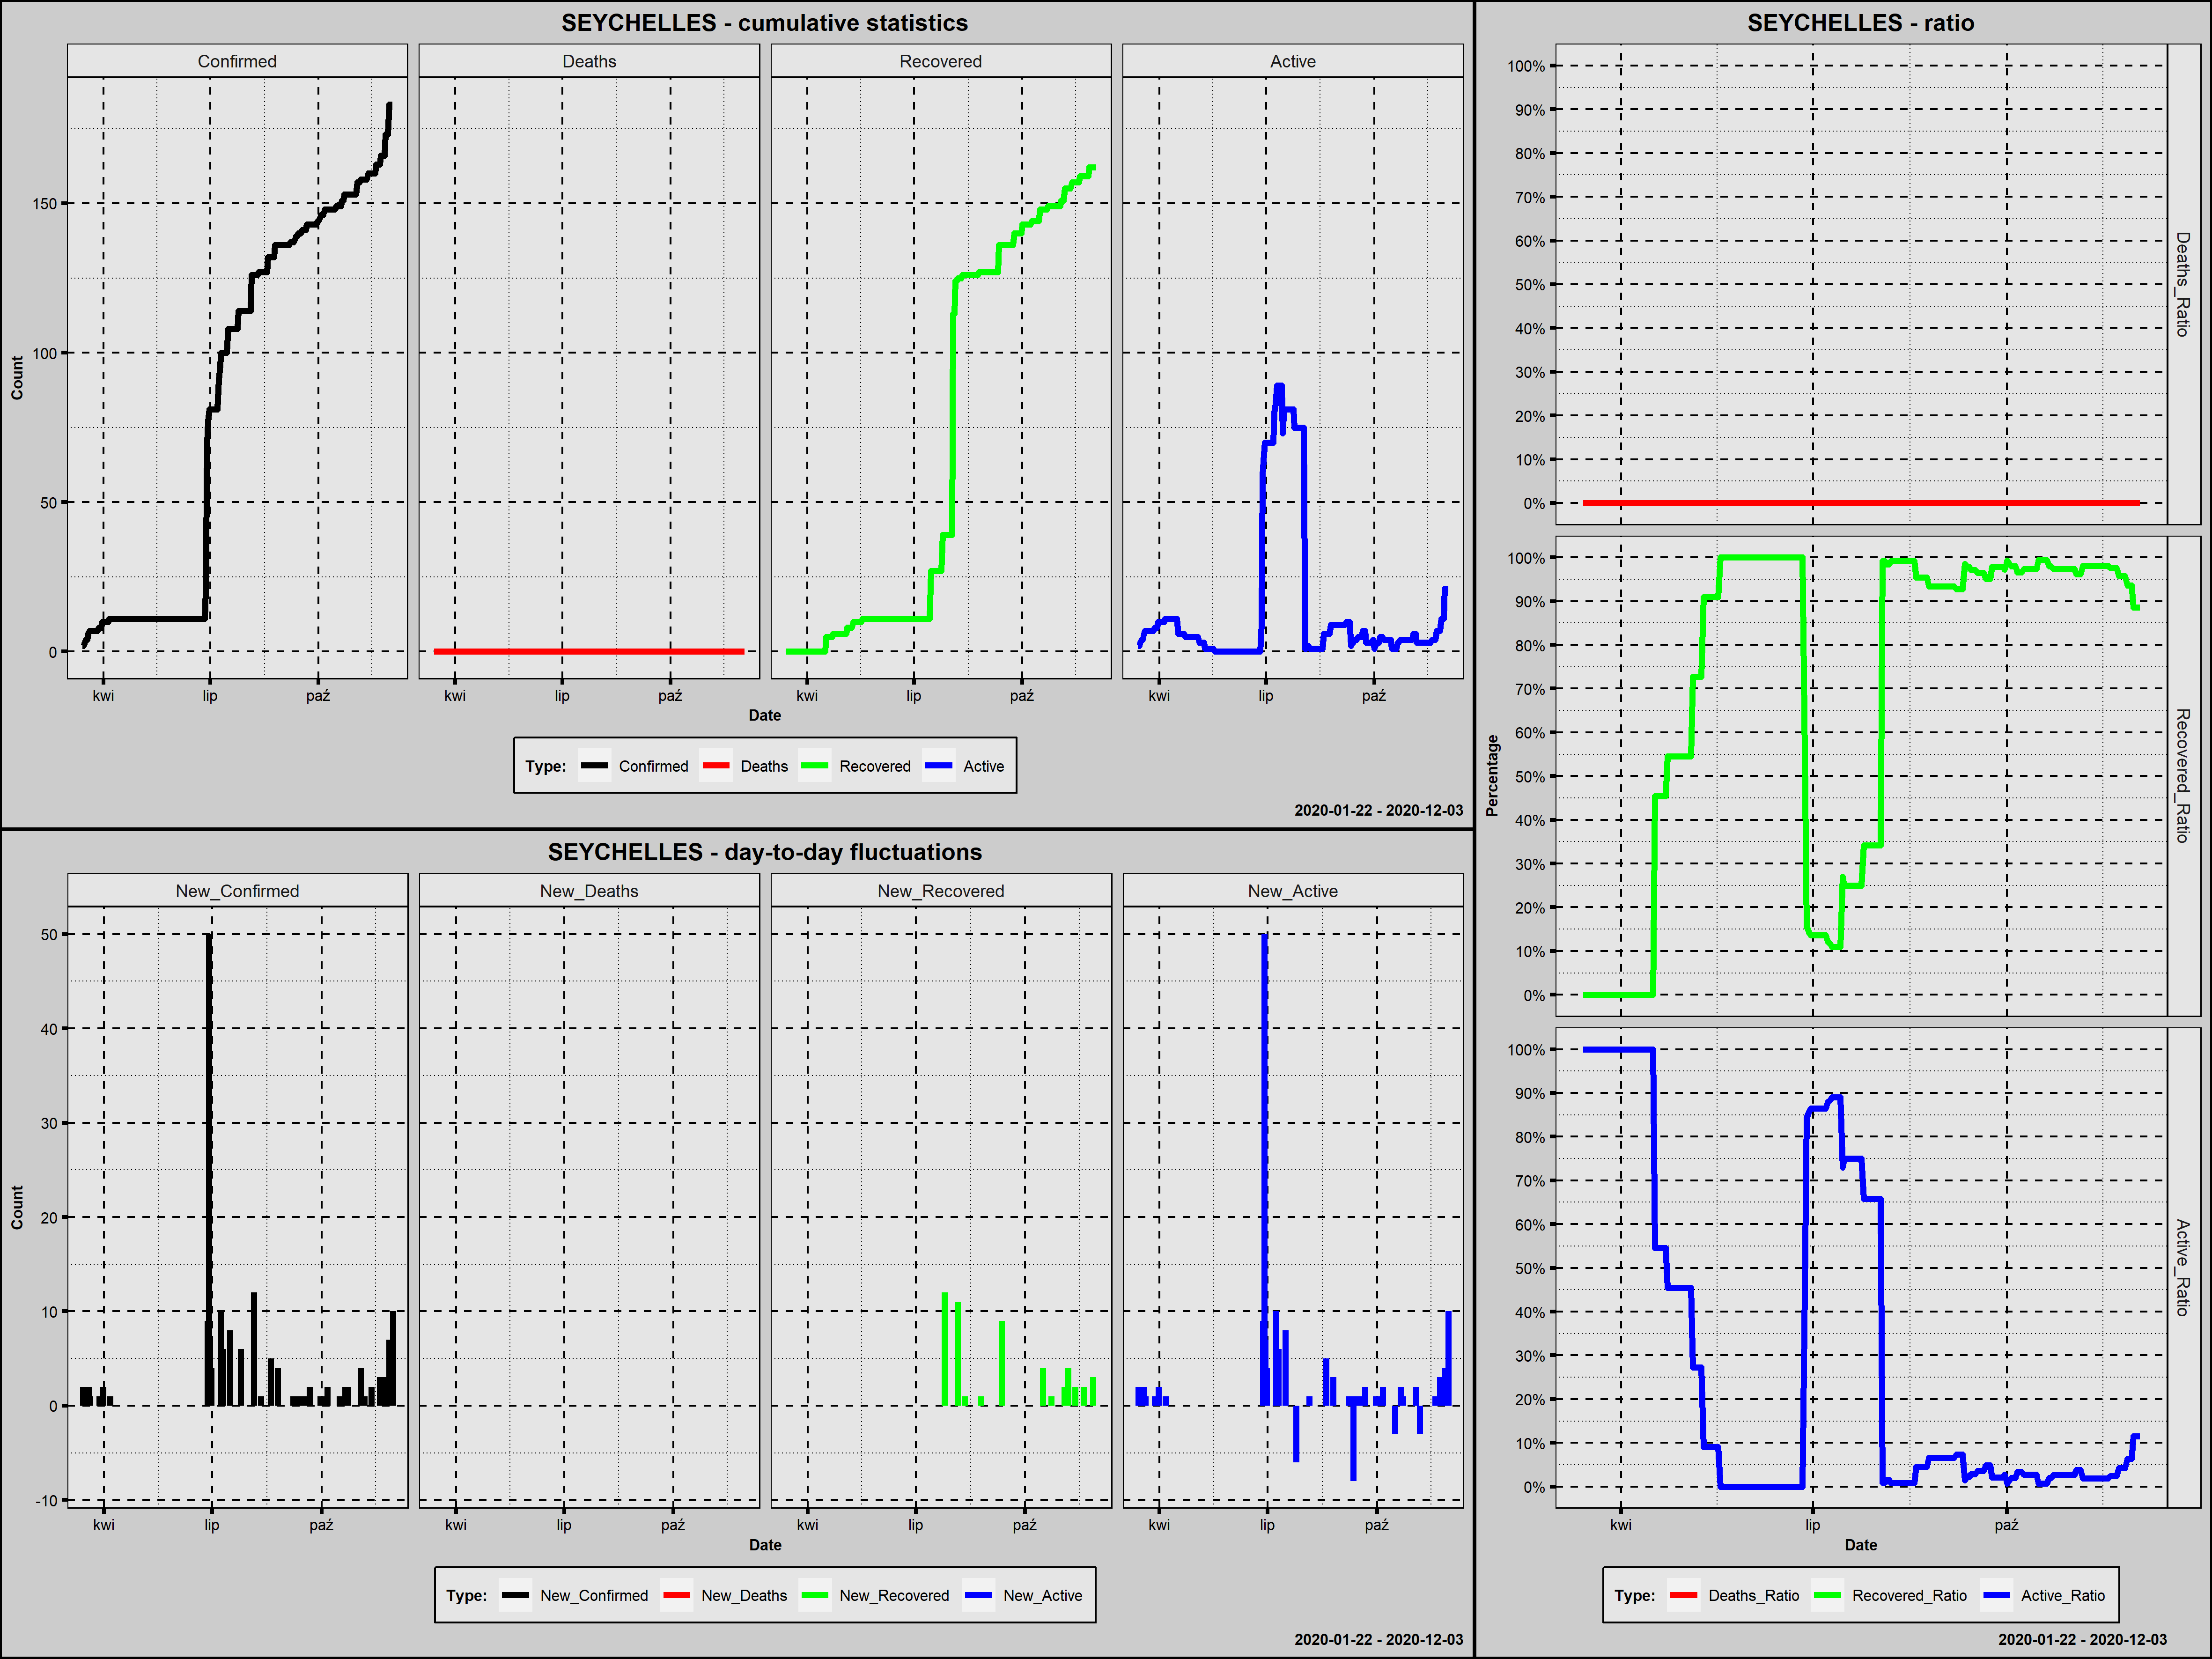

Data behind this chart, as committed beside it:
Country; Date; Confirmed; New_Confirmed; Deaths; New_Deaths; Recovered; New_Recovered; Active; New_Active; Year; Month; Day; Week_Day; Deaths_Ratio; Recovered_Ratio; Active_Ratio; 1_Confirmed; 100_Confirmed; New_Confirmed_Rank; New_Deaths_Rank; New_Recovered_Rank; New_Active_Rank
Seychelles; 2020-03-14; 2; 2; 0; 0; 0; 0; 2; 2; 2020; marzec; 14; sobota; 0; 0,0000; 1,0000; 1; 0; 21,5; 133; 144,5; 17,0
Seychelles; 2020-03-15; 2; 0; 0; 0; 0; 0; 2; 0; 2020; marzec; 15; niedziela; 0; 0,0000; 1,0000; 2; 0; 153,5; 133; 144,5; 143,0
Seychelles; 2020-03-16; 3; 1; 0; 0; 0; 0; 3; 1; 2020; marzec; 16; poniedziałek; 0; 0,0000; 1,0000; 3; 0; 33,5; 133; 144,5; 28,0
Seychelles; 2020-03-17; 4; 1; 0; 0; 0; 0; 4; 1; 2020; marzec; 17; wtorek; 0; 0,0000; 1,0000; 4; 0; 33,5; 133; 144,5; 28,0
Seychelles; 2020-03-18; 4; 0; 0; 0; 0; 0; 4; 0; 2020; marzec; 18; środa; 0; 0,0000; 1,0000; 5; 0; 153,5; 133; 144,5; 143,0
Seychelles; 2020-03-19; 6; 2; 0; 0; 0; 0; 6; 2; 2020; marzec; 19; czwartek; 0; 0,0000; 1,0000; 6; 0; 21,5; 133; 144,5; 17,0
Seychelles; 2020-03-20; 7; 1; 0; 0; 0; 0; 7; 1; 2020; marzec; 20; piątek; 0; 0,0000; 1,0000; 7; 0; 33,5; 133; 144,5; 28,0
Seychelles; 2020-03-21; 7; 0; 0; 0; 0; 0; 7; 0; 2020; marzec; 21; sobota; 0; 0,0000; 1,0000; 8; 0; 153,5; 133; 144,5; 143,0
Seychelles; 2020-03-22; 7; 0; 0; 0; 0; 0; 7; 0; 2020; marzec; 22; niedziela; 0; 0,0000; 1,0000; 9; 0; 153,5; 133; 144,5; 143,0
Seychelles; 2020-03-23; 7; 0; 0; 0; 0; 0; 7; 0; 2020; marzec; 23; poniedziałek; 0; 0,0000; 1,0000; 10; 0; 153,5; 133; 144,5; 143,0
Seychelles; 2020-03-24; 7; 0; 0; 0; 0; 0; 7; 0; 2020; marzec; 24; wtorek; 0; 0,0000; 1,0000; 11; 0; 153,5; 133; 144,5; 143,0
Seychelles; 2020-03-25; 7; 0; 0; 0; 0; 0; 7; 0; 2020; marzec; 25; środa; 0; 0,0000; 1,0000; 12; 0; 153,5; 133; 144,5; 143,0
Seychelles; 2020-03-26; 7; 0; 0; 0; 0; 0; 7; 0; 2020; marzec; 26; czwartek; 0; 0,0000; 1,0000; 13; 0; 153,5; 133; 144,5; 143,0
Seychelles; 2020-03-27; 7; 0; 0; 0; 0; 0; 7; 0; 2020; marzec; 27; piątek; 0; 0,0000; 1,0000; 14; 0; 153,5; 133; 144,5; 143,0
Seychelles; 2020-03-28; 8; 1; 0; 0; 0; 0; 8; 1; 2020; marzec; 28; sobota; 0; 0,0000; 1,0000; 15; 0; 33,5; 133; 144,5; 28,0
Seychelles; 2020-03-29; 8; 0; 0; 0; 0; 0; 8; 0; 2020; marzec; 29; niedziela; 0; 0,0000; 1,0000; 16; 0; 153,5; 133; 144,5; 143,0
Seychelles; 2020-03-30; 8; 0; 0; 0; 0; 0; 8; 0; 2020; marzec; 30; poniedziałek; 0; 0,0000; 1,0000; 17; 0; 153,5; 133; 144,5; 143,0
Seychelles; 2020-03-31; 10; 2; 0; 0; 0; 0; 10; 2; 2020; marzec; 31; wtorek; 0; 0,0000; 1,0000; 18; 0; 21,5; 133; 144,5; 17,0
Seychelles; 2020-04-01; 10; 0; 0; 0; 0; 0; 10; 0; 2020; kwiecień; 1; środa; 0; 0,0000; 1,0000; 19; 0; 153,5; 133; 144,5; 143,0
Seychelles; 2020-04-02; 10; 0; 0; 0; 0; 0; 10; 0; 2020; kwiecień; 2; czwartek; 0; 0,0000; 1,0000; 20; 0; 153,5; 133; 144,5; 143,0
Seychelles; 2020-04-03; 10; 0; 0; 0; 0; 0; 10; 0; 2020; kwiecień; 3; piątek; 0; 0,0000; 1,0000; 21; 0; 153,5; 133; 144,5; 143,0
Seychelles; 2020-04-04; 10; 0; 0; 0; 0; 0; 10; 0; 2020; kwiecień; 4; sobota; 0; 0,0000; 1,0000; 22; 0; 153,5; 133; 144,5; 143,0
Seychelles; 2020-04-05; 10; 0; 0; 0; 0; 0; 10; 0; 2020; kwiecień; 5; niedziela; 0; 0,0000; 1,0000; 23; 0; 153,5; 133; 144,5; 143,0
Seychelles; 2020-04-06; 11; 1; 0; 0; 0; 0; 11; 1; 2020; kwiecień; 6; poniedziałek; 0; 0,0000; 1,0000; 24; 0; 33,5; 133; 144,5; 28,0
Seychelles; 2020-04-07; 11; 0; 0; 0; 0; 0; 11; 0; 2020; kwiecień; 7; wtorek; 0; 0,0000; 1,0000; 25; 0; 153,5; 133; 144,5; 143,0
Seychelles; 2020-04-08; 11; 0; 0; 0; 0; 0; 11; 0; 2020; kwiecień; 8; środa; 0; 0,0000; 1,0000; 26; 0; 153,5; 133; 144,5; 143,0
Seychelles; 2020-04-09; 11; 0; 0; 0; 0; 0; 11; 0; 2020; kwiecień; 9; czwartek; 0; 0,0000; 1,0000; 27; 0; 153,5; 133; 144,5; 143,0
Seychelles; 2020-04-10; 11; 0; 0; 0; 0; 0; 11; 0; 2020; kwiecień; 10; piątek; 0; 0,0000; 1,0000; 28; 0; 153,5; 133; 144,5; 143,0
Seychelles; 2020-04-11; 11; 0; 0; 0; 0; 0; 11; 0; 2020; kwiecień; 11; sobota; 0; 0,0000; 1,0000; 29; 0; 153,5; 133; 144,5; 143,0
Seychelles; 2020-04-12; 11; 0; 0; 0; 0; 0; 11; 0; 2020; kwiecień; 12; niedziela; 0; 0,0000; 1,0000; 30; 0; 153,5; 133; 144,5; 143,0
Seychelles; 2020-04-13; 11; 0; 0; 0; 0; 0; 11; 0; 2020; kwiecień; 13; poniedziałek; 0; 0,0000; 1,0000; 31; 0; 153,5; 133; 144,5; 143,0
Seychelles; 2020-04-14; 11; 0; 0; 0; 0; 0; 11; 0; 2020; kwiecień; 14; wtorek; 0; 0,0000; 1,0000; 32; 0; 153,5; 133; 144,5; 143,0
Seychelles; 2020-04-15; 11; 0; 0; 0; 0; 0; 11; 0; 2020; kwiecień; 15; środa; 0; 0,0000; 1,0000; 33; 0; 153,5; 133; 144,5; 143,0
Seychelles; 2020-04-16; 11; 0; 0; 0; 0; 0; 11; 0; 2020; kwiecień; 16; czwartek; 0; 0,0000; 1,0000; 34; 0; 153,5; 133; 144,5; 143,0
Seychelles; 2020-04-17; 11; 0; 0; 0; 5; 5; 6; -5; 2020; kwiecień; 17; piątek; 0; 0,4545; 0,5455; 35; 0; 153,5; 133; 6,0; 261,0
Seychelles; 2020-04-18; 11; 0; 0; 0; 5; 0; 6; 0; 2020; kwiecień; 18; sobota; 0; 0,4545; 0,5455; 36; 0; 153,5; 133; 144,5; 143,0
Seychelles; 2020-04-19; 11; 0; 0; 0; 5; 0; 6; 0; 2020; kwiecień; 19; niedziela; 0; 0,4545; 0,5455; 37; 0; 153,5; 133; 144,5; 143,0
Seychelles; 2020-04-20; 11; 0; 0; 0; 5; 0; 6; 0; 2020; kwiecień; 20; poniedziałek; 0; 0,4545; 0,5455; 38; 0; 153,5; 133; 144,5; 143,0
Seychelles; 2020-04-21; 11; 0; 0; 0; 5; 0; 6; 0; 2020; kwiecień; 21; wtorek; 0; 0,4545; 0,5455; 39; 0; 153,5; 133; 144,5; 143,0
Seychelles; 2020-04-22; 11; 0; 0; 0; 5; 0; 6; 0; 2020; kwiecień; 22; środa; 0; 0,4545; 0,5455; 40; 0; 153,5; 133; 144,5; 143,0
Seychelles; 2020-04-23; 11; 0; 0; 0; 6; 1; 5; -1; 2020; kwiecień; 23; czwartek; 0; 0,5455; 0,4545; 41; 0; 153,5; 133; 20,0; 252,5
Seychelles; 2020-04-24; 11; 0; 0; 0; 6; 0; 5; 0; 2020; kwiecień; 24; piątek; 0; 0,5455; 0,4545; 42; 0; 153,5; 133; 144,5; 143,0
Seychelles; 2020-04-25; 11; 0; 0; 0; 6; 0; 5; 0; 2020; kwiecień; 25; sobota; 0; 0,5455; 0,4545; 43; 0; 153,5; 133; 144,5; 143,0
Seychelles; 2020-04-26; 11; 0; 0; 0; 6; 0; 5; 0; 2020; kwiecień; 26; niedziela; 0; 0,5455; 0,4545; 44; 0; 153,5; 133; 144,5; 143,0
Seychelles; 2020-04-27; 11; 0; 0; 0; 6; 0; 5; 0; 2020; kwiecień; 27; poniedziałek; 0; 0,5455; 0,4545; 45; 0; 153,5; 133; 144,5; 143,0
Seychelles; 2020-04-28; 11; 0; 0; 0; 6; 0; 5; 0; 2020; kwiecień; 28; wtorek; 0; 0,5455; 0,4545; 46; 0; 153,5; 133; 144,5; 143,0
Seychelles; 2020-04-29; 11; 0; 0; 0; 6; 0; 5; 0; 2020; kwiecień; 29; środa; 0; 0,5455; 0,4545; 47; 0; 153,5; 133; 144,5; 143,0
Seychelles; 2020-04-30; 11; 0; 0; 0; 6; 0; 5; 0; 2020; kwiecień; 30; czwartek; 0; 0,5455; 0,4545; 48; 0; 153,5; 133; 144,5; 143,0
Seychelles; 2020-05-01; 11; 0; 0; 0; 6; 0; 5; 0; 2020; maj; 1; piątek; 0; 0,5455; 0,4545; 49; 0; 153,5; 133; 144,5; 143,0
Seychelles; 2020-05-02; 11; 0; 0; 0; 6; 0; 5; 0; 2020; maj; 2; sobota; 0; 0,5455; 0,4545; 50; 0; 153,5; 133; 144,5; 143,0
Seychelles; 2020-05-03; 11; 0; 0; 0; 6; 0; 5; 0; 2020; maj; 3; niedziela; 0; 0,5455; 0,4545; 51; 0; 153,5; 133; 144,5; 143,0
Seychelles; 2020-05-04; 11; 0; 0; 0; 6; 0; 5; 0; 2020; maj; 4; poniedziałek; 0; 0,5455; 0,4545; 52; 0; 153,5; 133; 144,5; 143,0
Seychelles; 2020-05-05; 11; 0; 0; 0; 8; 2; 3; -2; 2020; maj; 5; wtorek; 0; 0,7273; 0,2727; 53; 0; 153,5; 133; 14,0; 255,5
Seychelles; 2020-05-06; 11; 0; 0; 0; 8; 0; 3; 0; 2020; maj; 6; środa; 0; 0,7273; 0,2727; 54; 0; 153,5; 133; 144,5; 143,0
Seychelles; 2020-05-07; 11; 0; 0; 0; 8; 0; 3; 0; 2020; maj; 7; czwartek; 0; 0,7273; 0,2727; 55; 0; 153,5; 133; 144,5; 143,0
Seychelles; 2020-05-08; 11; 0; 0; 0; 8; 0; 3; 0; 2020; maj; 8; piątek; 0; 0,7273; 0,2727; 56; 0; 153,5; 133; 144,5; 143,0
Seychelles; 2020-05-09; 11; 0; 0; 0; 8; 0; 3; 0; 2020; maj; 9; sobota; 0; 0,7273; 0,2727; 57; 0; 153,5; 133; 144,5; 143,0
Seychelles; 2020-05-10; 11; 0; 0; 0; 10; 2; 1; -2; 2020; maj; 10; niedziela; 0; 0,9091; 0,0909; 58; 0; 153,5; 133; 14,0; 255,5
Seychelles; 2020-05-11; 11; 0; 0; 0; 10; 0; 1; 0; 2020; maj; 11; poniedziałek; 0; 0,9091; 0,0909; 59; 0; 153,5; 133; 144,5; 143,0
Seychelles; 2020-05-12; 11; 0; 0; 0; 10; 0; 1; 0; 2020; maj; 12; wtorek; 0; 0,9091; 0,0909; 60; 0; 153,5; 133; 144,5; 143,0
... 205 more rows
